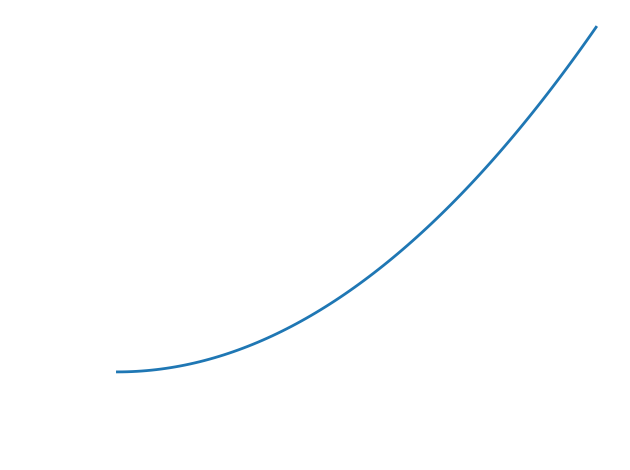

Python code for this plot: (Note: this script raises an exception after producing the figure.)
import matplotlib.pyplot as plt
import numpy as np

plt.rcParams['text.color'] = "white"
plt.rcParams['axes.labelcolor'] = "white"
plt.rcParams['axes.labelsize'] = 18
plt.rcParams['axes.labelpad'] = 10
plt.rcParams['axes.labelweight'] = "bold"
plt.rcParams['axes.linewidth'] = 2
plt.rcParams['axes.edgecolor'] = "white"
plt.rcParams['xtick.color'] = "white"
plt.rcParams['ytick.color'] = "white"
plt.rcParams['xtick.labelsize'] = 15
plt.rcParams['ytick.labelsize'] = 15
plt.rcParams['lines.linewidth'] = 2

def simple_car():
    x = np.linspace(0, 10, 100)
    y = x**2
    plt.plot(x, y)
    plt.ylabel('Distance (s)')
    plt.xlabel('Time (t)')
    plt.tight_layout()
    plt.savefig('static/simple_car.png', transparent=True)

simple_car()
